3-way image classification set "satellite_dataset_final" from GitHub (royalp2p/weather-ai-project); label vocabulary: clear, cloudy, rain.

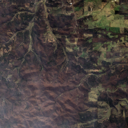
Label: rain

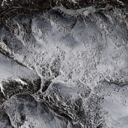
Label: clear

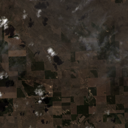
Label: cloudy

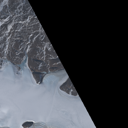
Label: clear

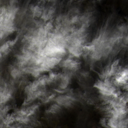
Label: rain

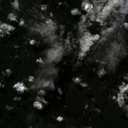
Label: cloudy
